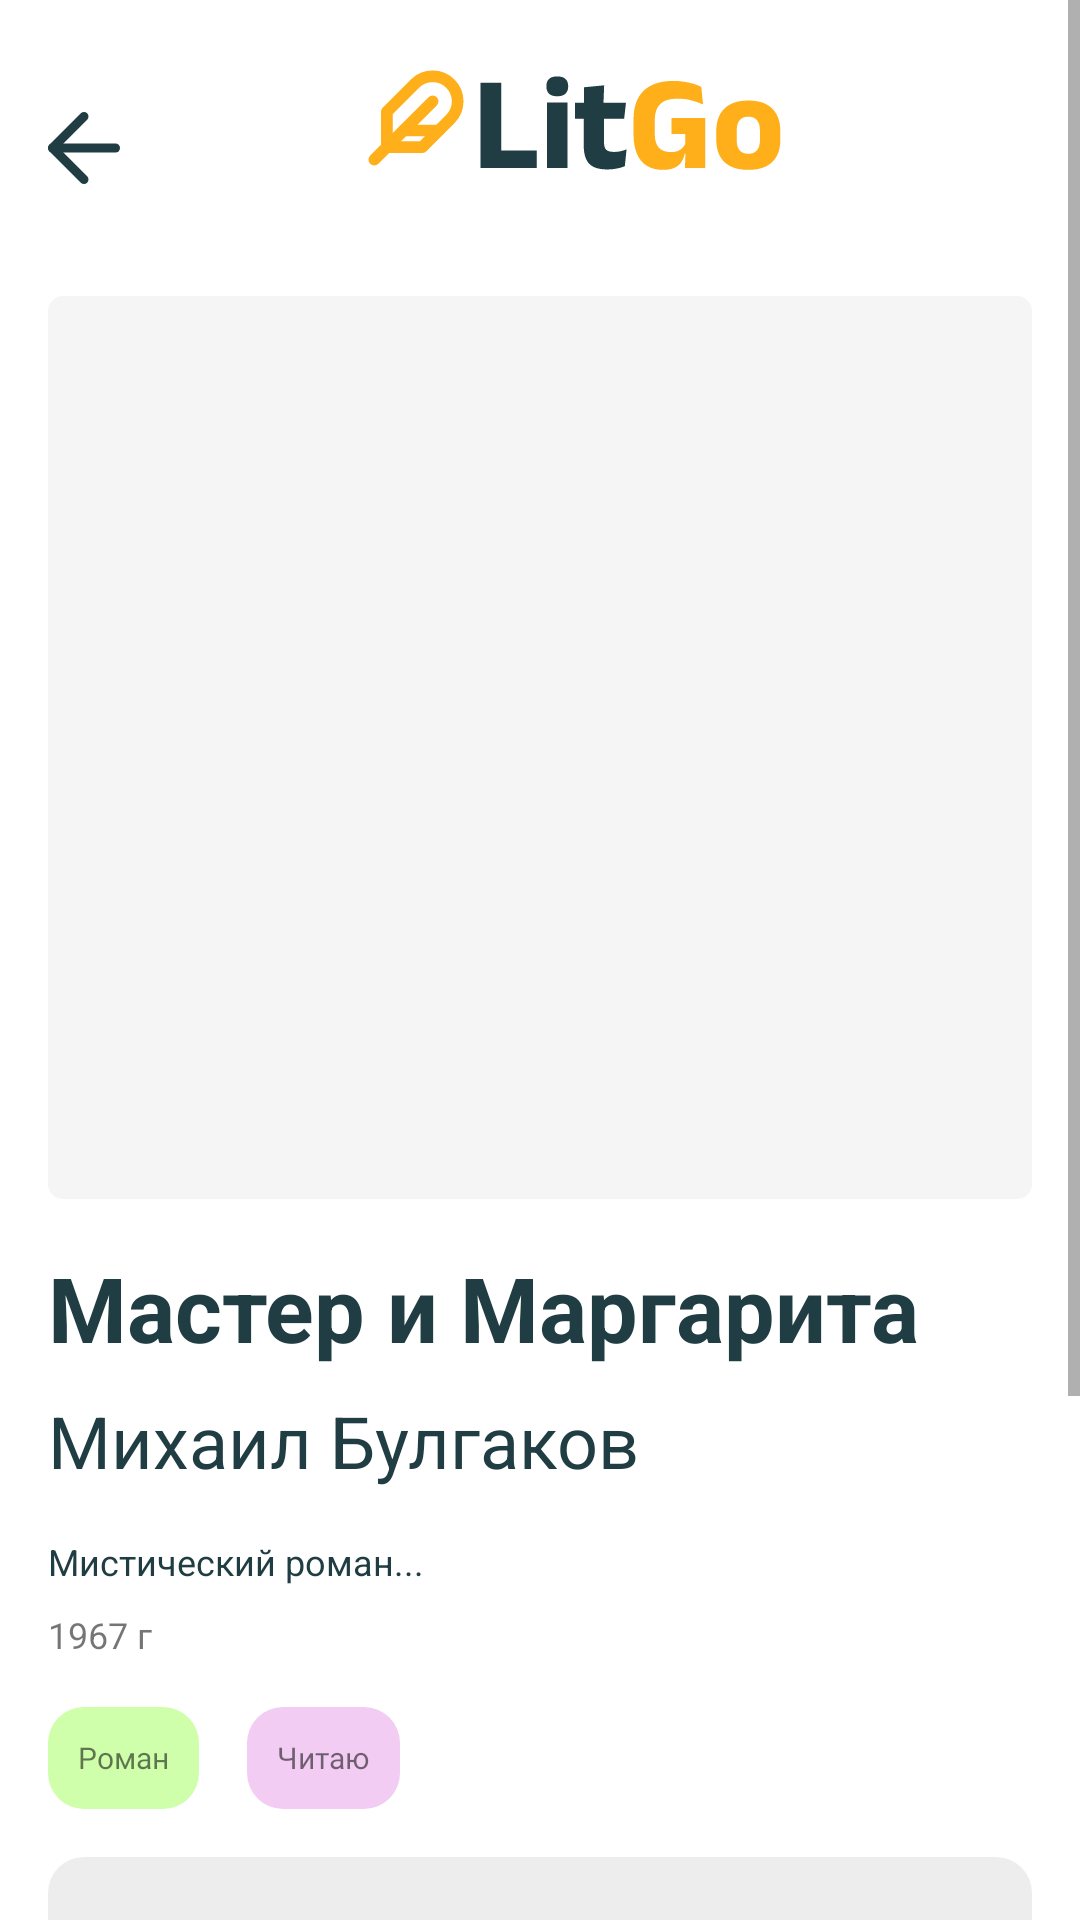

The Android layout XML behind this screen, and the referenced resources:
<!-- AndroidManifest.xml: application theme Theme.MyApplication -->
<!-- res/layout/fragment_detail.xml -->
<?xml version="1.0" encoding="utf-8"?>
<ScrollView
    xmlns:android="http://schemas.android.com/apk/res/android"
    xmlns:app="http://schemas.android.com/apk/res-auto"
    android:layout_width="match_parent"
    android:layout_height="match_parent"
    android:background="#FFFFFF"
    android:fillViewport="true">

    <LinearLayout
        android:layout_width="match_parent"
        android:layout_height="wrap_content"
        android:orientation="vertical"
        android:padding="16dp">

        
        <LinearLayout
            android:layout_width="match_parent"
            android:layout_height="wrap_content"
            android:orientation="horizontal"
            android:gravity="center_vertical">

            
            <ImageView
                android:id="@+id/backButton"
                android:layout_width="24dp"
                android:layout_height="24dp"
                android:src="@drawable/ic_back"
                android:contentDescription="@string/back" />

            
            <Space
                android:layout_width="0dp"
                android:layout_height="0dp"
                android:layout_weight="1" />

            
            <ImageView
                android:layout_width="140dp"
                android:layout_height="wrap_content"
                android:src="@drawable/ic_logo"
                android:adjustViewBounds="true"
                android:scaleType="fitCenter" />

            
            <Space
                android:layout_width="0dp"
                android:layout_height="0dp"
                android:layout_weight="1" />

        </LinearLayout>

        
        <ImageView
            android:id="@+id/bookCoverImageView"
            android:layout_width="match_parent"
            android:layout_height="301dp"
            android:scaleType="centerCrop"
            android:background="@drawable/bg_book_cover"
            android:layout_marginTop="16dp"
            android:contentDescription="@string/book_cover" />

        
        <TextView
            android:id="@+id/bookTitleTextView"
            android:layout_width="match_parent"
            android:layout_height="wrap_content"
            android:text="Мастер и Маргарита"
            android:textSize="30sp"
            android:textStyle="bold"
            android:textColor="@color/text_primary"
            android:layout_marginTop="16dp" />

        
        <TextView
            android:id="@+id/authorTextView"
            android:layout_width="match_parent"
            android:layout_height="wrap_content"
            android:text="Михаил Булгаков"
            android:textSize="24sp"
            android:textColor="@color/text_primary"
            android:layout_marginTop="8dp" />

        
        <TextView
            android:id="@+id/descriptionTextView"
            android:layout_width="match_parent"
            android:layout_height="wrap_content"
            android:text="Мистический роман..."
            android:textSize="12sp"
            android:textColor="@color/text_primary"
            android:layout_marginTop="16dp" />

        
        <TextView
            android:id="@+id/yearTextView"
            android:layout_width="wrap_content"
            android:layout_height="wrap_content"
            android:text="1967 г"
            android:textSize="12sp"
            android:layout_marginTop="8dp" />

        
        <LinearLayout
            android:layout_width="match_parent"
            android:layout_height="wrap_content"
            android:orientation="horizontal"
            android:layout_marginTop="16dp">

            <TextView
                android:id="@+id/genreTextView"
                android:layout_width="wrap_content"
                android:layout_height="34dp"
                android:text="Роман"
                android:background="@drawable/bg_genre"
                android:gravity="center"
                android:paddingHorizontal="10dp"
                android:textSize="10sp"
                android:fontFamily="@font/nunito_light" />

            <TextView
                android:id="@+id/statusTextView"
                android:layout_width="wrap_content"
                android:layout_height="34dp"
                android:text="Читаю"
                android:background="@drawable/bg_status"
                android:gravity="center"
                android:paddingHorizontal="10dp"
                android:layout_marginStart="16dp"
                android:textSize="10sp"
                android:fontFamily="@font/nunito_light" />
        </LinearLayout>

        
        <EditText
            android:id="@+id/reviewEditText"
            android:layout_width="match_parent"
            android:layout_height="137dp"
            android:background="@drawable/bg_review"
            android:hint="Ваш отзыв..."
            android:padding="16dp"
            android:gravity="top"
            android:layout_marginTop="16dp"
            android:inputType="textMultiLine" />

        
        <LinearLayout
            android:layout_width="wrap_content"
            android:layout_height="wrap_content"
            android:orientation="horizontal"
            android:layout_marginTop="16dp">

            <TextView
                android:layout_width="wrap_content"
                android:layout_height="wrap_content"
                android:text="Моя оценка: "
                android:textSize="15sp" />

            <RatingBar
                android:id="@+id/ratingBar"
                android:layout_width="wrap_content"
                android:layout_height="wrap_content"
                android:numStars="5"
                android:rating="5"
                android:isIndicator="false"
                android:progressTint="@color/primary"
                style="?android:attr/ratingBarStyleSmall" />
        </LinearLayout>

        
        <LinearLayout
            android:layout_width="match_parent"
            android:layout_height="wrap_content"
            android:orientation="horizontal"
            android:gravity="center_vertical"
            android:layout_marginTop="24dp"
            android:layout_marginBottom="24dp">

            <Button
                android:id="@+id/decrementButton"
                android:layout_width="24dp"
                android:layout_height="24dp"
                android:text="-"
                android:background="@drawable/bg_circle_button"
                android:textSize="16sp"
                android:textColor="#FFFFFF" />

            <TextView
                android:id="@+id/pageCounterTextView"
                android:layout_width="0dp"
                android:layout_height="wrap_content"
                android:layout_weight="1"
                android:text="Текущая страница: 205 / 390"
                android:gravity="center"
                android:textSize="15sp" />

            <Button
                android:id="@+id/incrementButton"
                android:layout_width="24dp"
                android:layout_height="24dp"
                android:text="+"
                android:background="@drawable/bg_circle_button"
                android:textSize="16sp"
                android:textColor="#FFFFFF" />
        </LinearLayout>

    </LinearLayout>
</ScrollView>
<!-- resources referenced by this layout -->
<resources>
  <color name="primary">#FFAF1A</color>
  <color name="text_primary">#203D43</color>
  <!-- drawable bg_book_cover (drawable) -->
  <?xml version="1.0" encoding="utf-8"?>
  <shape xmlns:android="http://schemas.android.com/apk/res/android"
      android:shape="rectangle">
      <solid android:color="@color/surface" />
      <corners android:radius="5dp" />
  </shape>
  <!-- drawable bg_genre (drawable) -->
  <?xml version="1.0" encoding="utf-8"?>
  <shape xmlns:android="http://schemas.android.com/apk/res/android"
      android:shape="rectangle">
      <solid android:color="@color/genre_roman" />
      <corners android:radius="12dp" />
  </shape>
  <!-- drawable bg_review (drawable) -->
  <?xml version="1.0" encoding="utf-8"?>
  <shape xmlns:android="http://schemas.android.com/apk/res/android"
      android:shape="rectangle">
      <solid android:color="#ededed" />
      <corners android:radius="12dp" />
  </shape>
  <!-- drawable bg_status (drawable) -->
  <?xml version="1.0" encoding="utf-8"?>
  <shape xmlns:android="http://schemas.android.com/apk/res/android"
      android:shape="rectangle">
      <solid android:color="#f2ccf3" />
      <corners android:radius="12dp" />
  </shape>
  <!-- drawable ic_back (drawable) -->
  <vector xmlns:android="http://schemas.android.com/apk/res/android"
      android:width="16dp"
      android:height="16dp"
      android:viewportWidth="16"
      android:viewportHeight="16">
    <path
        android:pathData="M15,8H1"
        android:strokeLineJoin="round"
        android:strokeWidth="2"
        android:fillColor="#00000000"
        android:strokeColor="#203D43"
        android:strokeLineCap="round"/>
    <path
        android:pathData="M8,15L1,8L8,1"
        android:strokeLineJoin="round"
        android:strokeWidth="2"
        android:fillColor="#00000000"
        android:strokeColor="#203D43"
        android:strokeLineCap="round"/>
  </vector>
  <!-- drawable ic_logo: vector/xml drawable (drawable, 3648 chars, omitted) -->
  <string name="back">Назад</string>
  <string name="book_cover">Обложка книги</string>
  <style name="Theme.MyApplication" parent="Theme.AppCompat.Light.NoActionBar">
          <item name="colorPrimary">@color/primary</item>
          <item name="colorPrimaryVariant">@color/primary_dark</item>
          <item name="colorOnPrimary">@android:color/white</item>
          <item name="colorSecondary">@color/primary</item>
          <item name="colorSecondaryVariant">@color/primary_dark</item>
          <item name="colorOnSecondary">@android:color/white</item>
          <item name="android:statusBarColor">@color/primary_dark</item>
          <item name="android:windowBackground">@color/background</item>
      </style>
  <color name="surface">#F5F5F5</color>
  <color name="genre_roman">#CFFFAA</color>
  <color name="primary_dark">#E69D15</color>
  <color name="background">#FFFFFF</color>
</resources>
